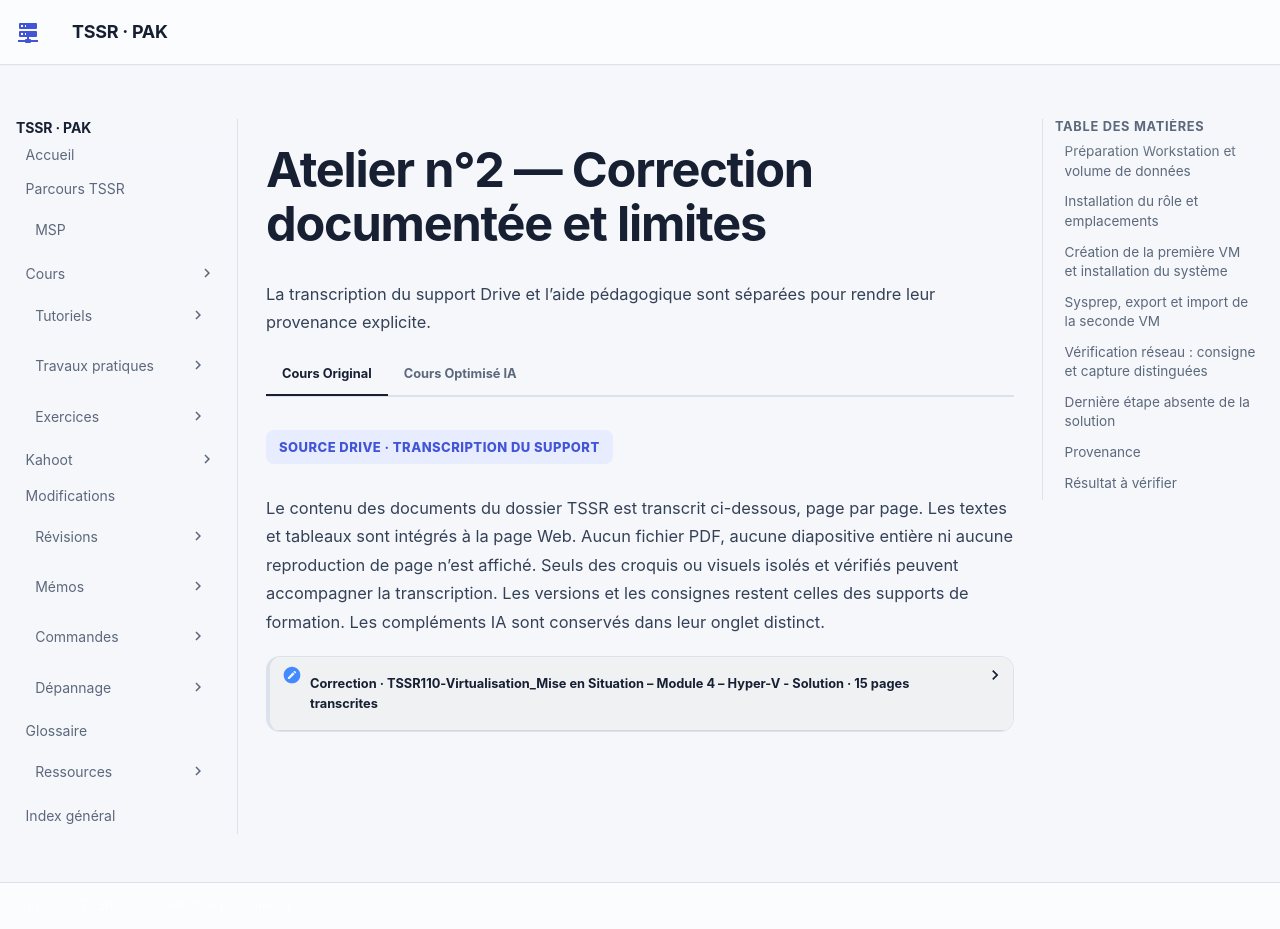

repository: sk34pk25/tssr-cours · page: tp/13-virtualisation-serveurs/module-04/correction-tp-01/index.html · generator: mkdocs

# Atelier n°2 — Correction documentée et limites

Cette correction restitue la solution PDF de **15 pages**. Elle conserve l’atelier
unique d’une heure. Les noms de machines, les chemins propres au poste et les
adresses des captures sont remplacés par les repères de
[l’énoncé](tp-01-hyper-v.md). Les captures ne sont pas republiées.

## Préparation Workstation et volume de données

La solution montre la mémoire de la VM hôte portée à **8 Go**, puis l’ajout du disque
**SCSI de 100 Go** (page 2). Après démarrage de cette VM, elle illustre la préparation
du nouveau disque et la création du volume `DATA` (pages 3–4).

Le contrôle attendu est de retrouver le disque ajouté et le volume destiné aux
fichiers de l’atelier. Les noms et emplacements affichés dans les captures sont des
exemples de laboratoire ; ils ne doivent pas désigner un disque de production.

## Installation du rôle et emplacements

La solution passe par l’assistant d’ajout de rôles et sélectionne Hyper-V. Elle montre
le choix de la carte du laboratoire pour le commutateur virtuel, puis les emplacements
des disques et des fichiers de configuration et la confirmation de l’installation
(pages 5–7). La consigne textuelle exclut la migration à chaud.

Après l’installation et les redémarrages, vérifier dans le Gestionnaire Hyper-V le
serveur concerné, le commutateur prévu et les emplacements `VMs`/`VHDs` du volume
de données. Aucune commande PowerShell d’installation n’est fournie par cette solution.

## Création de la première VM et installation du système

Les pages 8–11 montrent la préparation de l’ISO et l’assistant de création : nom et
emplacement de la VM, **génération 2**, mémoire de **2048 Mo**, case de mémoire
dynamique décochée, raccordement au commutateur du laboratoire, disque et média ISO.
Le texte demande un disque **VHDX de 32 Go**.

Les contrôles reprennent ces paramètres, sans généraliser les valeurs à d’autres
environnements. Le système est installé dans la VM Hyper-V depuis l’ISO de laboratoire.
Ni cette ISO ni une image de VM prête à démarrer ne font partie des fichiers Drive M04.

## Sysprep, export et import de la seconde VM

La page 12 situe Sysprep dans `C:\Windows\System32\Sysprep` et montre les choix
**Generalize** et **Shutdown**. Cette action s’applique à la VM Hyper-V qui vient
d’être installée ; elle généralise le système et l’arrête.

La solution illustre ensuite l’export et l’attente de sa fin, puis l’assistant d’import
avec **Copy the virtual machine** (pages 12–13). Les emplacements des fichiers et des
disques de la seconde VM sont choisis dans des sous-dossiers distincts ; la VM importée
est renommée (page 14). Le support de cours propose aussi un exemple d’import sans
duplication : cet exemple historique ne remplace pas la consigne de copie de l’atelier.

## Vérification réseau : consigne et capture distinguées

La consigne finale demande de démarrer les deux VM, de relever leurs adresses et de
faire un test de liaison entre elles. La page 15 montre `ipconfig` et `ping`.

```text
ipconfig
ping <ADRESSE_IP_RELEVEE_SUR_L_AUTRE_VM>
```

Le second élément est un paramètre à remplacer dans le laboratoire, pas une adresse
à saisir littéralement. Ces commandes sont restituées à des fins pédagogiques et
n’ont pas été exécutées pendant l’ingestion.

!!! warning "La capture ne prouve pas le contrôle demandé entre les deux VM"

    Dans la capture finale, la cible du ping est identique à la passerelle affichée
    par ipconfig. La capture témoigne donc de ce test précis ; elle ne suffit pas à
    attester un ping vers l’autre VM. Conserver la consigne de liaison entre les deux
    VM et relever leurs adresses réelles dans le laboratoire autorisé.

En cas d’échec, le texte demande de vérifier les pare-feux Windows. Aucune désactivation
générale du pare-feu ni commande de modification de règles n’est ajoutée.

## Dernière étape absente de la solution

L’énoncé demande un snapshot VMware Workstation de la VM qui héberge Hyper-V, nommé
`Fin atelier 2`. La solution PDF s’arrête au contrôle réseau et ne documente pas ce
snapshot : aucune capture ni suite de clics n’est inventée pour combler l’absence.
Le « Schéma » annoncé dans l’énoncé n’est pas fourni sous une forme exploitable.

## Provenance

Contenu A : solution et énoncé de l’Atelier n°2, module 4 Hyper-V, et support M04,
Drive TSSR en lecture seule. Contenu B : correction web restructurée, données de
laboratoire neutralisées et divergences rendues explicites, sans procédure externe.

## Résultat à vérifier

Vérifier l’amorçage de chaque invité et des emplacements distincts après l’import. Le snapshot est demandé par l’énoncé, tandis que le corrigé s’arrête aux tests entre invités.
